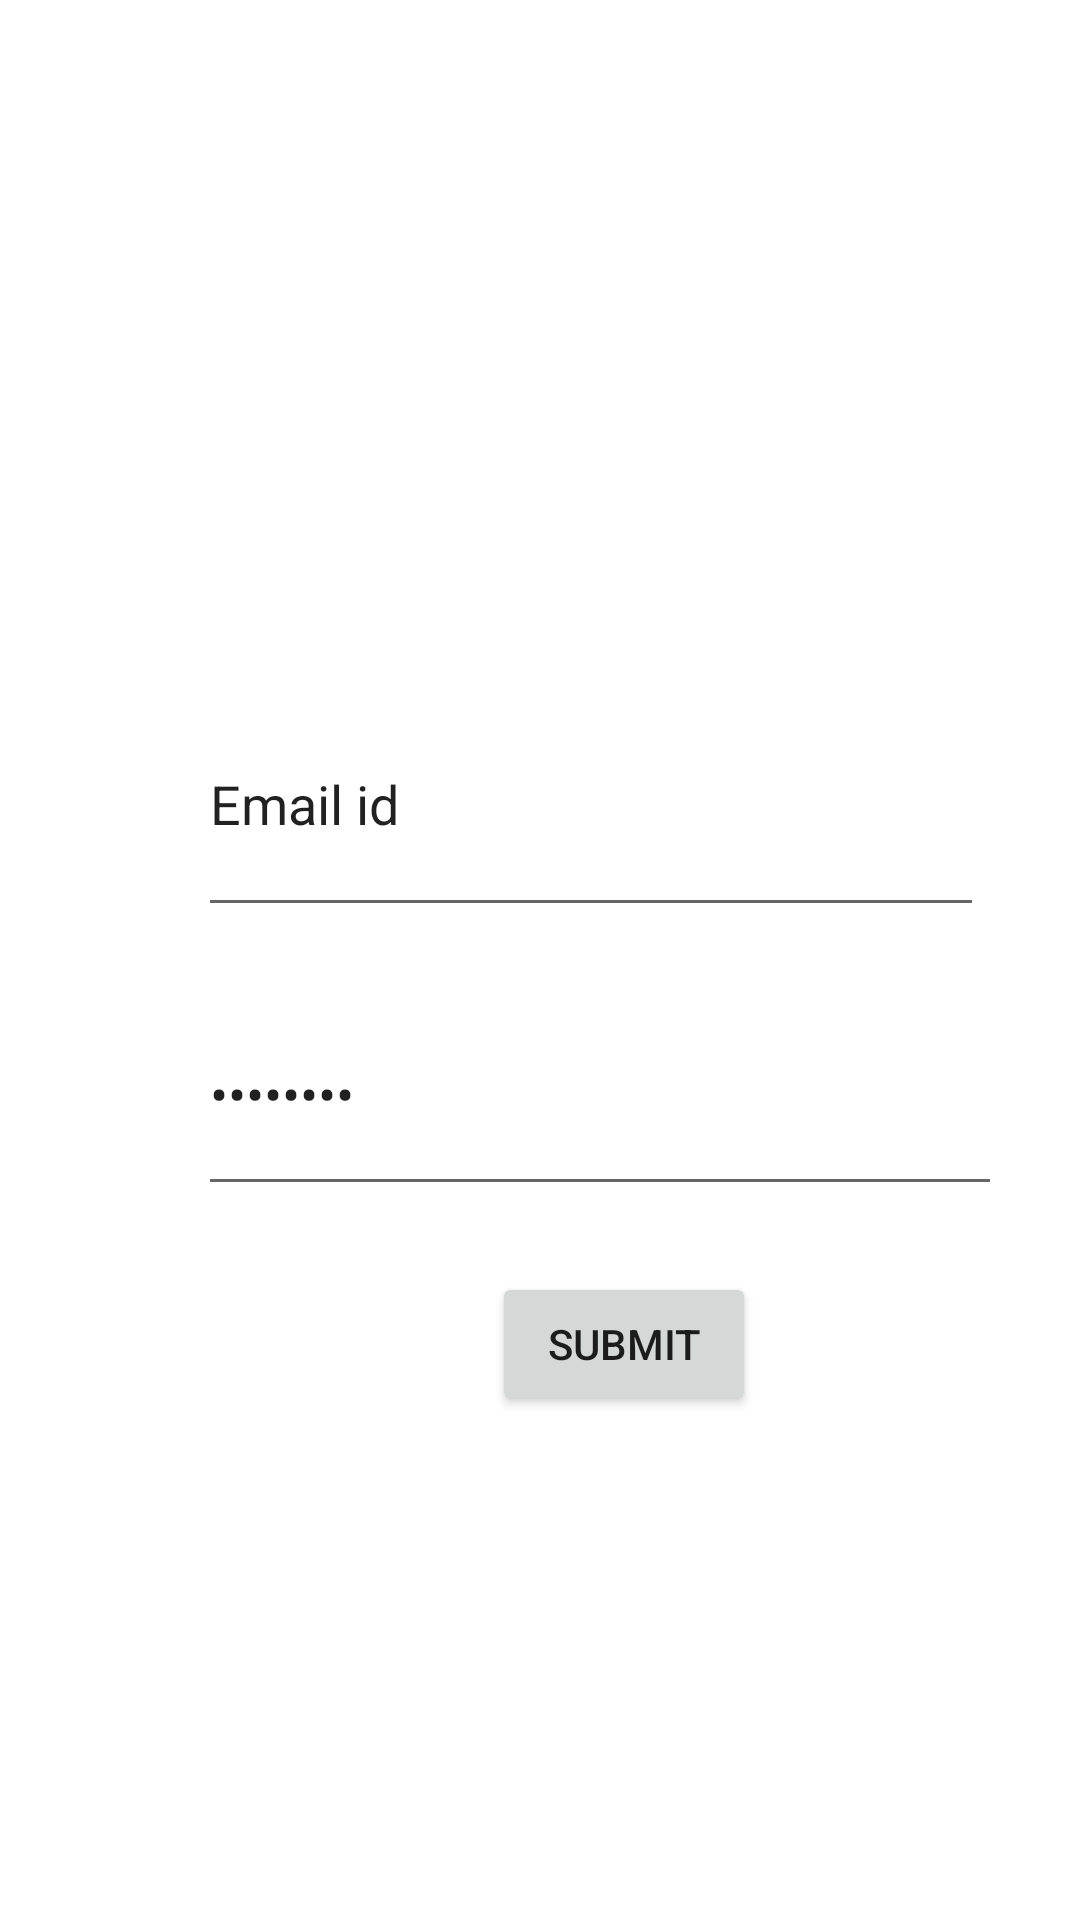

Layout XML and referenced resources for this Android screen:
<!-- AndroidManifest.xml: application theme Theme.UrbanroofApp -->
<!-- res/layout/activity_login.xml -->
<?xml version="1.0" encoding="utf-8"?>
<RelativeLayout xmlns:android="http://schemas.android.com/apk/res/android"
    xmlns:app="http://schemas.android.com/apk/res-auto"
    xmlns:tools="http://schemas.android.com/tools"
    android:layout_width="match_parent"
    android:layout_height="match_parent"

    tools:context=".Login">

    <ImageView
        android:id="@+id/imageView3"
        android:layout_width="88dp"
        android:layout_height="113dp"
        android:layout_marginTop="84dp"
        android:layout_marginStart="166dp"
        android:src="@drawable/add"/>







    <EditText
        android:id="@+id/editTextTextEmailAddress4"
        android:layout_width="262dp"
        android:layout_height="85dp"
        android:layout_marginStart="66dp"
        android:layout_marginTop="224dp"
        android:ems="10"
        android:text="@string/email_id"
        android:inputType="textEmailAddress"
        android:autofillHints="Sarthak"
        tools:ignore="LabelFor" />

    <EditText
        android:id="@+id/editTextTextPassword"
        android:layout_width="268dp"
        android:layout_height="78dp"
        android:layout_marginStart="66dp"
        android:layout_marginTop="324dp"
        android:ems="10"
        android:inputType="textPassword"
        android:text="@string/password"
        android:autofillHints="Sarthak" />

    <Button
        android:id="@+id/button"
        android:layout_width="wrap_content"
        android:layout_height="wrap_content"
        android:layout_marginTop="424dp"
        android:layout_marginStart="164dp"
        android:text="@string/submit" />

</RelativeLayout>
<!-- resources referenced by this layout -->
<resources>
  <string name="email_id">Email id</string>
  <string name="password">Password</string>
  <string name="submit">Submit</string>
  <style name="Theme.UrbanroofApp" parent="Theme.MaterialComponents.DayNight.DarkActionBar">
          
          <item name="colorPrimary">@color/purple_500</item>
          <item name="colorPrimaryVariant">@color/purple_700</item>
          <item name="colorOnPrimary">@color/white</item>
          
          <item name="colorSecondary">@color/teal_200</item>
          <item name="colorSecondaryVariant">@color/teal_700</item>
          <item name="colorOnSecondary">@color/black</item>
          
          <item name="android:statusBarColor" tools:targetApi="l">?attr/colorPrimaryVariant</item>
          
      </style>
  <!-- not gathered from this repository: default colours our renderer supplied (Android Studio template values) -->
  <color name="purple_500">#FF6200EE</color>
  <color name="purple_700">#FF3700B3</color>
  <color name="teal_200">#FF03DAC5</color>
  <color name="teal_700">#FF018786</color>
  <color name="black">#FF000000</color>
  <color name="white">#FFFFFFFF</color>
</resources>
